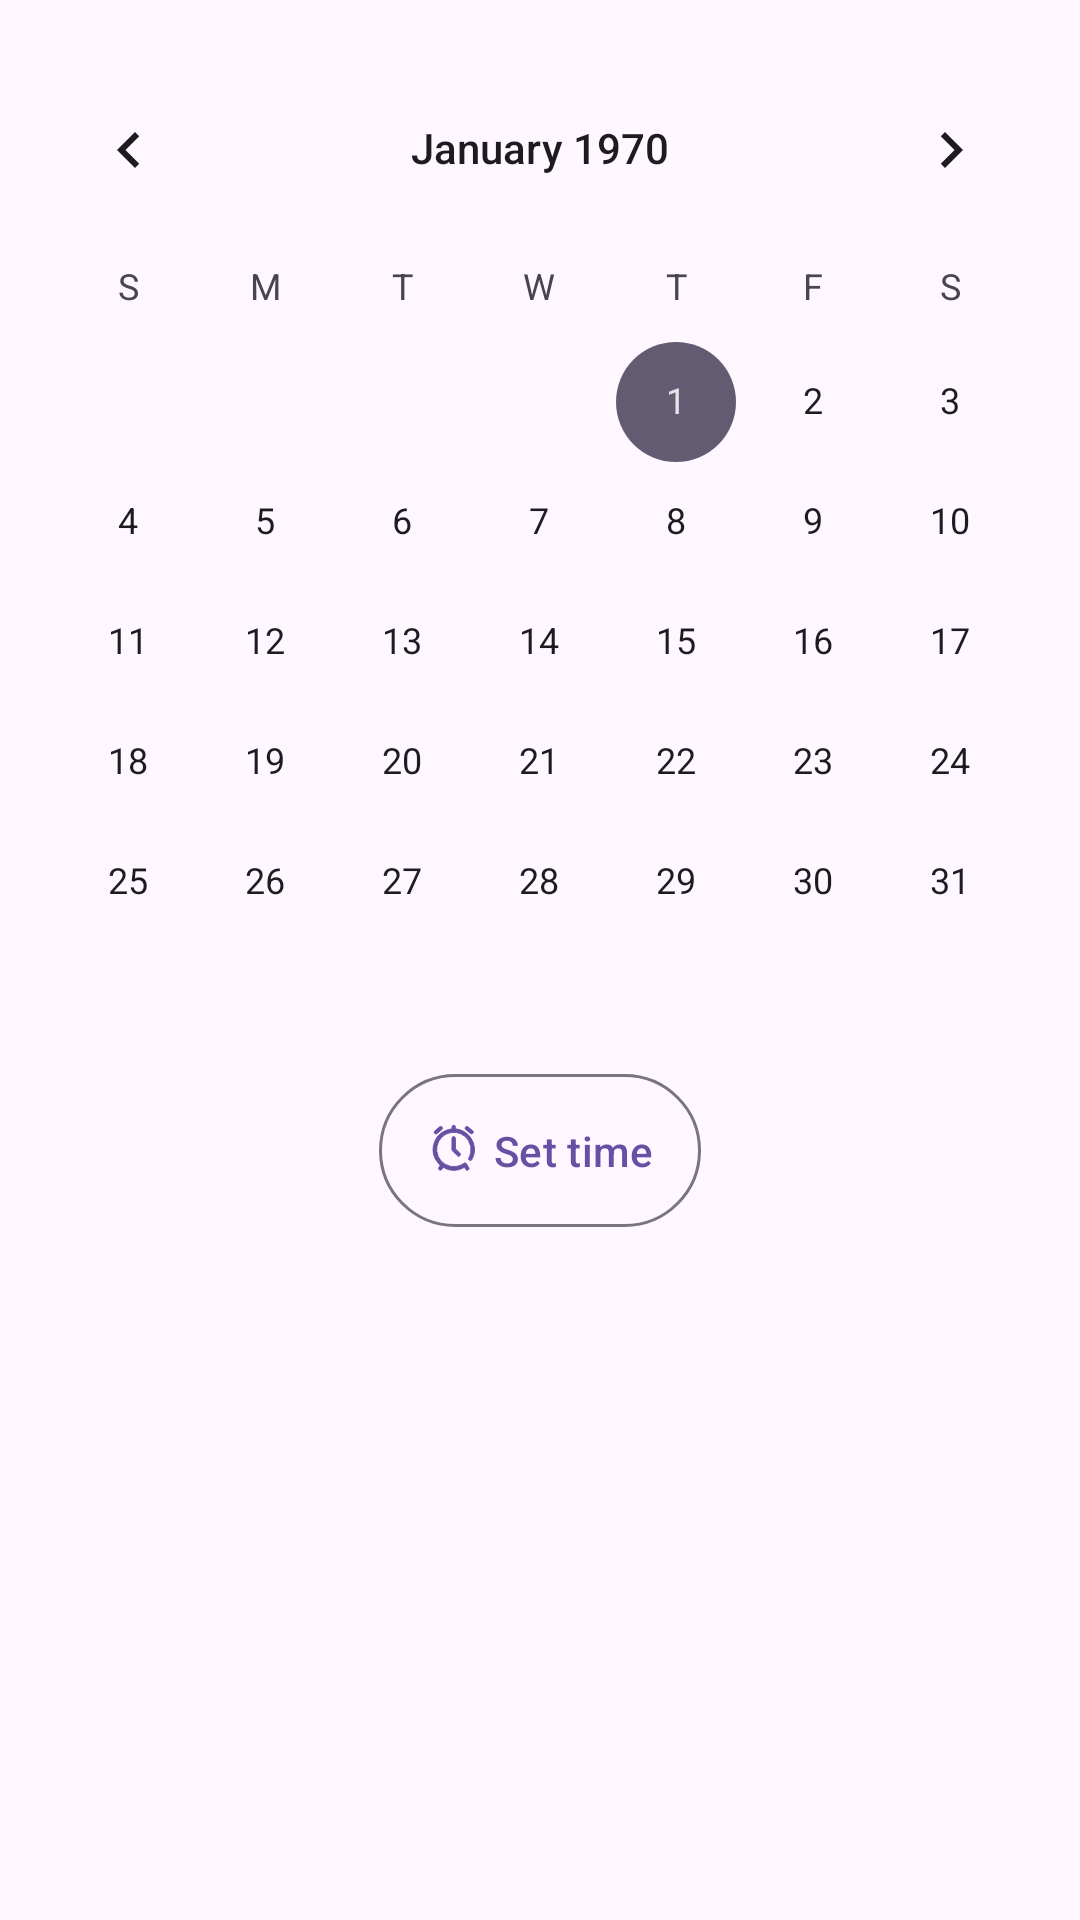

Layout XML and referenced resources for this Android screen:
<!-- AndroidManifest.xml: application theme Base.Theme.TodoApp -->
<!-- res/layout/fragment_date_time_picker_dialog.xml -->
<?xml version="1.0" encoding="utf-8"?>
<LinearLayout xmlns:android="http://schemas.android.com/apk/res/android"
    xmlns:tools="http://schemas.android.com/tools"
    android:layout_width="match_parent"
    android:layout_height="match_parent"
    xmlns:app="http://schemas.android.com/apk/res-auto"
    android:gravity="center_horizontal"
    android:orientation="vertical"
    tools:context=".Dialog.DateTimePickerDialog">

    <CalendarView
        android:id="@+id/calendar_view"
        android:layout_width="match_parent"
        android:layout_height="wrap_content"
        android:layout_marginTop="16dp"
         />
    <LinearLayout
        android:layout_width="match_parent"
        android:gravity="center"
        android:layout_height="wrap_content">

        <com.google.android.material.button.MaterialButton
            android:padding="16dp"
            android:id="@+id/bt_set_due_time"
            android:layout_width="wrap_content"
            android:layout_height="wrap_content"
            app:icon="@drawable/ic_alarm"
            android:text="@string/set_time"
            style="@style/Widget.Material3.Button.OutlinedButton"
            />

    </LinearLayout>

</LinearLayout>
<!-- resources referenced by this layout -->
<resources>
  <!-- drawable ic_alarm: vector/xml drawable (drawable, 2279 chars, omitted) -->
  <string name="set_time">Set time</string>
  <style name="Base.Theme.TodoApp" parent="Theme.Material3.DayNight.NoActionBar">
          <item name="backgroundColor">#F1E2E2</item>
          <item name="android:statusBarColor">@color/white</item>
          <item name="android:windowLightStatusBar">true</item>
      </style>
  <color name="white">#FFFFFFFF</color>
</resources>
